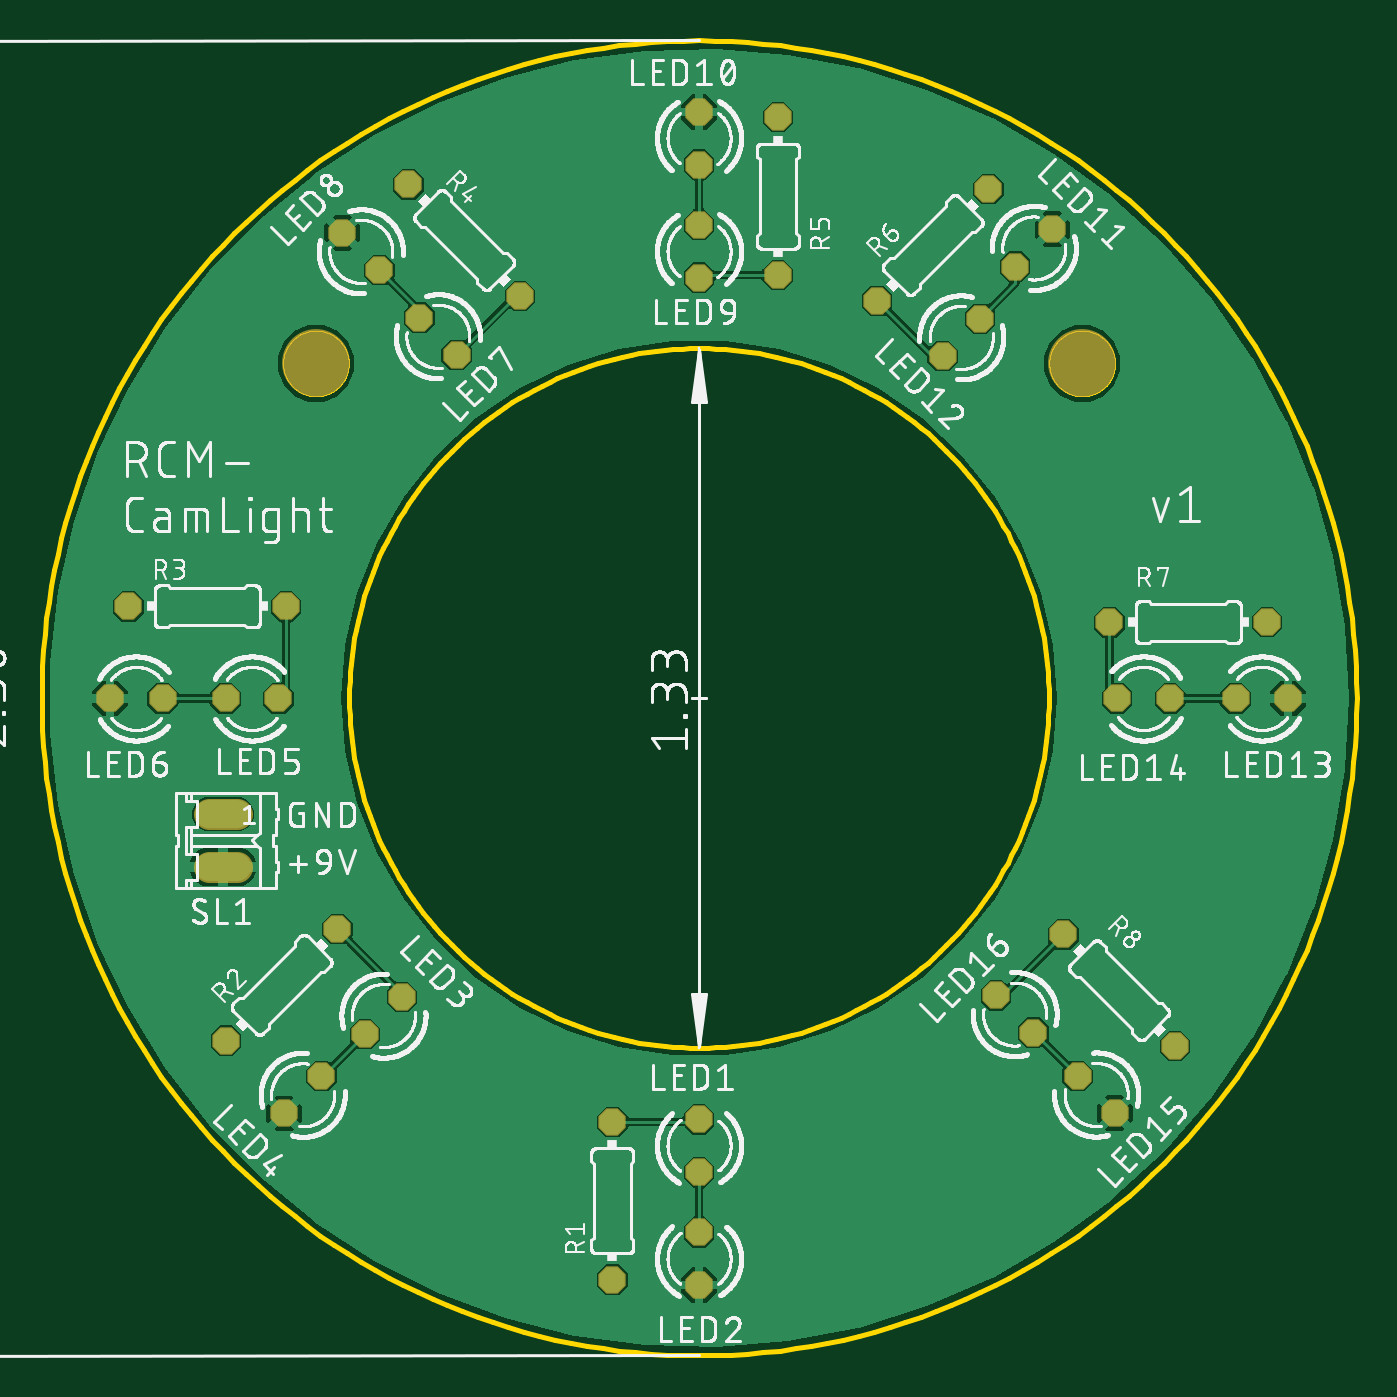
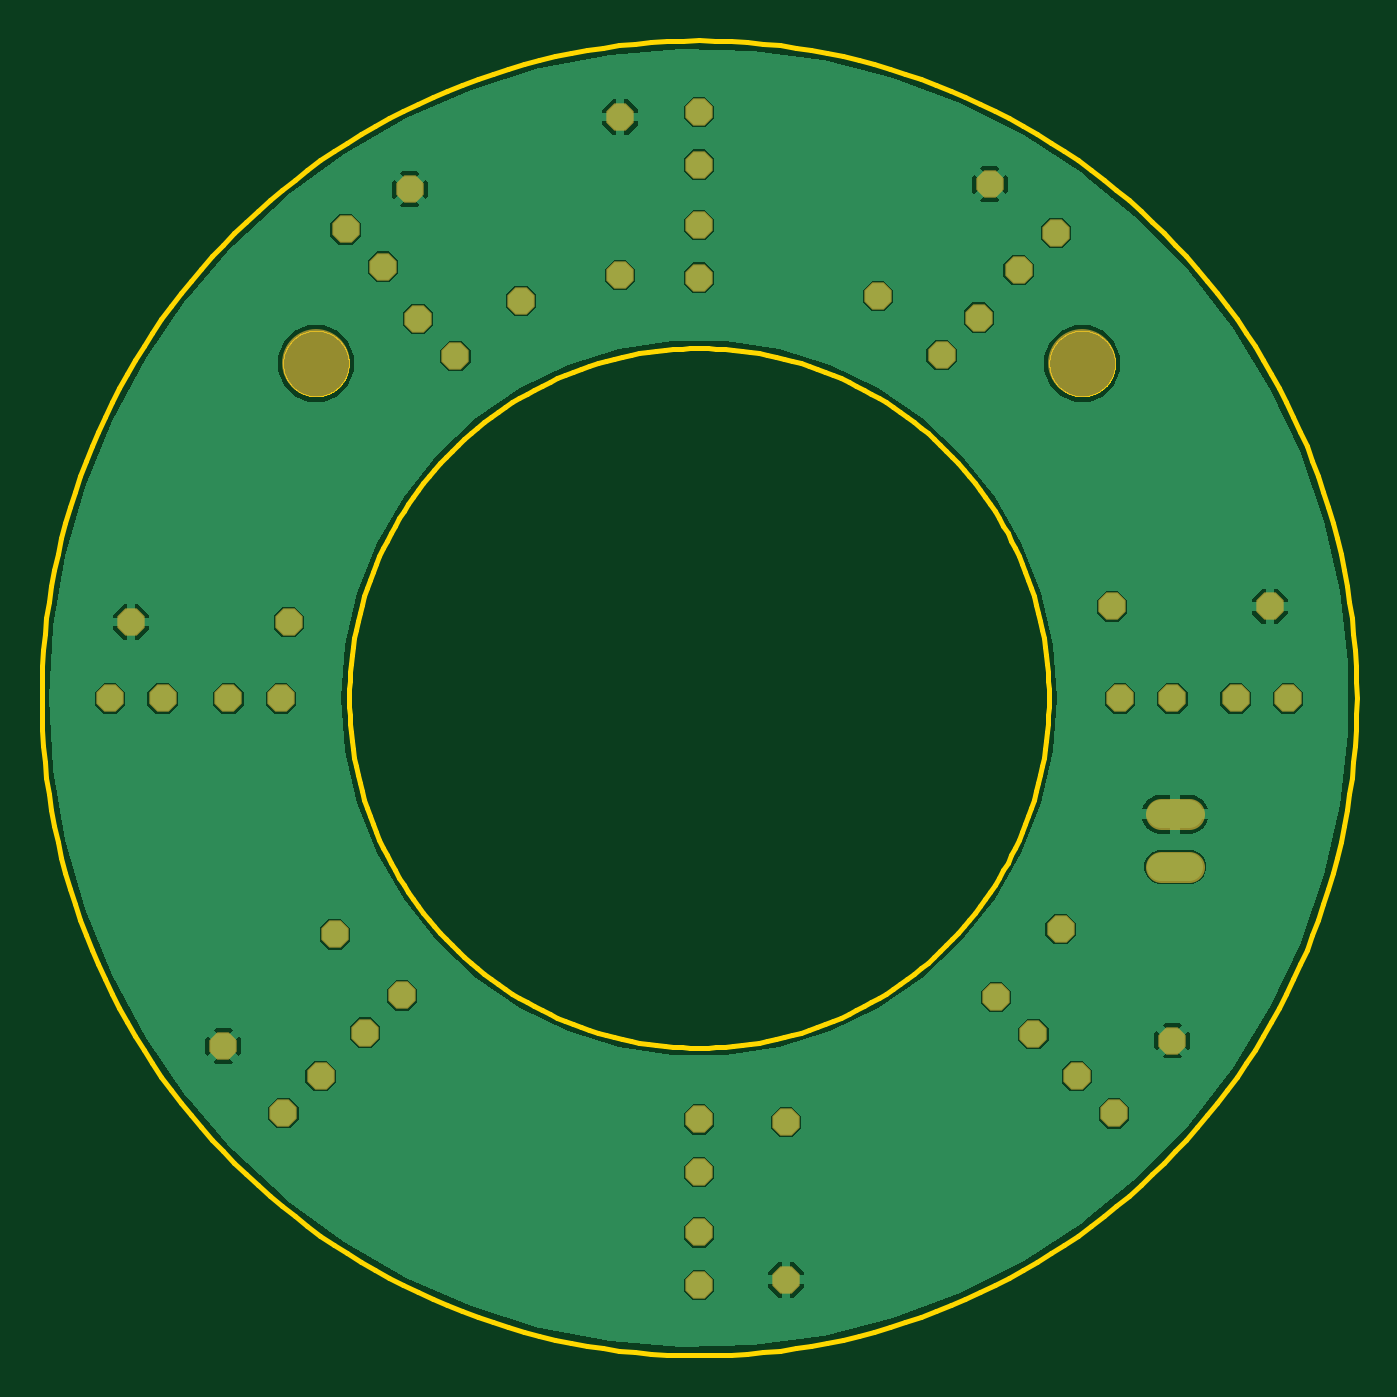
Circuit board: 6 layer files. Board 63.5 x 63.5 mm.
- bottom_copper: copper_bottom.gbr (21277 bytes)
- top_copper: copper_top.gbr (47513 bytes)
- outline: profile.gbr (19611 bytes)
- top_silk: silkscreen_top.gbr (268373 bytes)
- bottom_mask: soldermask_bottom.gbr (1535 bytes)
- top_mask: soldermask_top.gbr (1532 bytes)

=== bottom_copper: copper_bottom.gbr (21277 bytes, source omitted) ===
=== top_copper: copper_top.gbr (47513 bytes, source omitted) ===
=== outline: profile.gbr (19611 bytes, source omitted) ===
=== top_silk: silkscreen_top.gbr (268373 bytes, source omitted) ===
=== bottom_mask: soldermask_bottom.gbr ===
G04 EAGLE Gerber RS-274X export*
G75*
%MOMM*%
%FSLAX34Y34*%
%LPD*%
%INSoldermask Bottom*%
%IPPOS*%
%AMOC8*
5,1,8,0,0,1.08239X$1,22.5*%
G01*
%ADD10C,3.276600*%
%ADD11P,1.429621X8X112.500000*%
%ADD12P,1.429621X8X67.500000*%
%ADD13P,1.429621X8X22.500000*%
%ADD14P,1.429621X8X337.500000*%
%ADD15P,1.429621X8X292.500000*%
%ADD16C,1.473200*%
%ADD17P,1.429621X8X247.500000*%
%ADD18P,1.429621X8X202.500000*%
%ADD19P,1.429621X8X157.500000*%


D10*
X170599Y528803D03*
X540601Y528803D03*
D11*
X355600Y138430D03*
X355600Y163830D03*
X355600Y83820D03*
X355600Y109220D03*
D12*
X194220Y204906D03*
X212180Y222866D03*
X155222Y166652D03*
X173182Y184612D03*
D13*
X127000Y367030D03*
X152400Y367030D03*
X71120Y367030D03*
X96520Y367030D03*
D14*
X220518Y550898D03*
X238478Y532938D03*
X183316Y591910D03*
X201276Y573950D03*
D15*
X355600Y595630D03*
X355600Y570230D03*
X355600Y650240D03*
X355600Y624840D03*
D16*
X132588Y311150D02*
X118872Y311150D01*
X118872Y285750D02*
X132588Y285750D01*
D11*
X313690Y86360D03*
X313690Y162560D03*
D12*
X127101Y201813D03*
X180983Y255695D03*
D13*
X80010Y411480D03*
X156210Y411480D03*
D14*
X215257Y615323D03*
X269139Y561441D03*
D15*
X393700Y647700D03*
X393700Y571500D03*
D17*
X526242Y593552D03*
X508282Y575592D03*
X491208Y550372D03*
X473248Y532412D03*
X495353Y612937D03*
X441471Y559055D03*
D18*
X640080Y367030D03*
X614680Y367030D03*
X582930Y367030D03*
X557530Y367030D03*
X629920Y403860D03*
X553720Y403860D03*
D19*
X556350Y166806D03*
X538390Y184766D03*
X516980Y205650D03*
X499020Y223610D03*
X585369Y199183D03*
X531487Y253065D03*
M02*

=== top_mask: soldermask_top.gbr ===
G04 EAGLE Gerber RS-274X export*
G75*
%MOMM*%
%FSLAX34Y34*%
%LPD*%
%INSoldermask Top*%
%IPPOS*%
%AMOC8*
5,1,8,0,0,1.08239X$1,22.5*%
G01*
%ADD10C,3.276600*%
%ADD11P,1.429621X8X112.500000*%
%ADD12P,1.429621X8X67.500000*%
%ADD13P,1.429621X8X22.500000*%
%ADD14P,1.429621X8X337.500000*%
%ADD15P,1.429621X8X292.500000*%
%ADD16C,1.473200*%
%ADD17P,1.429621X8X247.500000*%
%ADD18P,1.429621X8X202.500000*%
%ADD19P,1.429621X8X157.500000*%


D10*
X170599Y528803D03*
X540601Y528803D03*
D11*
X355600Y138430D03*
X355600Y163830D03*
X355600Y83820D03*
X355600Y109220D03*
D12*
X194220Y204906D03*
X212180Y222866D03*
X155222Y166652D03*
X173182Y184612D03*
D13*
X127000Y367030D03*
X152400Y367030D03*
X71120Y367030D03*
X96520Y367030D03*
D14*
X220518Y550898D03*
X238478Y532938D03*
X183316Y591910D03*
X201276Y573950D03*
D15*
X355600Y595630D03*
X355600Y570230D03*
X355600Y650240D03*
X355600Y624840D03*
D16*
X132588Y311150D02*
X118872Y311150D01*
X118872Y285750D02*
X132588Y285750D01*
D11*
X313690Y86360D03*
X313690Y162560D03*
D12*
X127101Y201813D03*
X180983Y255695D03*
D13*
X80010Y411480D03*
X156210Y411480D03*
D14*
X215257Y615323D03*
X269139Y561441D03*
D15*
X393700Y647700D03*
X393700Y571500D03*
D17*
X526242Y593552D03*
X508282Y575592D03*
X491208Y550372D03*
X473248Y532412D03*
X495353Y612937D03*
X441471Y559055D03*
D18*
X640080Y367030D03*
X614680Y367030D03*
X582930Y367030D03*
X557530Y367030D03*
X629920Y403860D03*
X553720Y403860D03*
D19*
X556350Y166806D03*
X538390Y184766D03*
X516980Y205650D03*
X499020Y223610D03*
X585369Y199183D03*
X531487Y253065D03*
M02*

